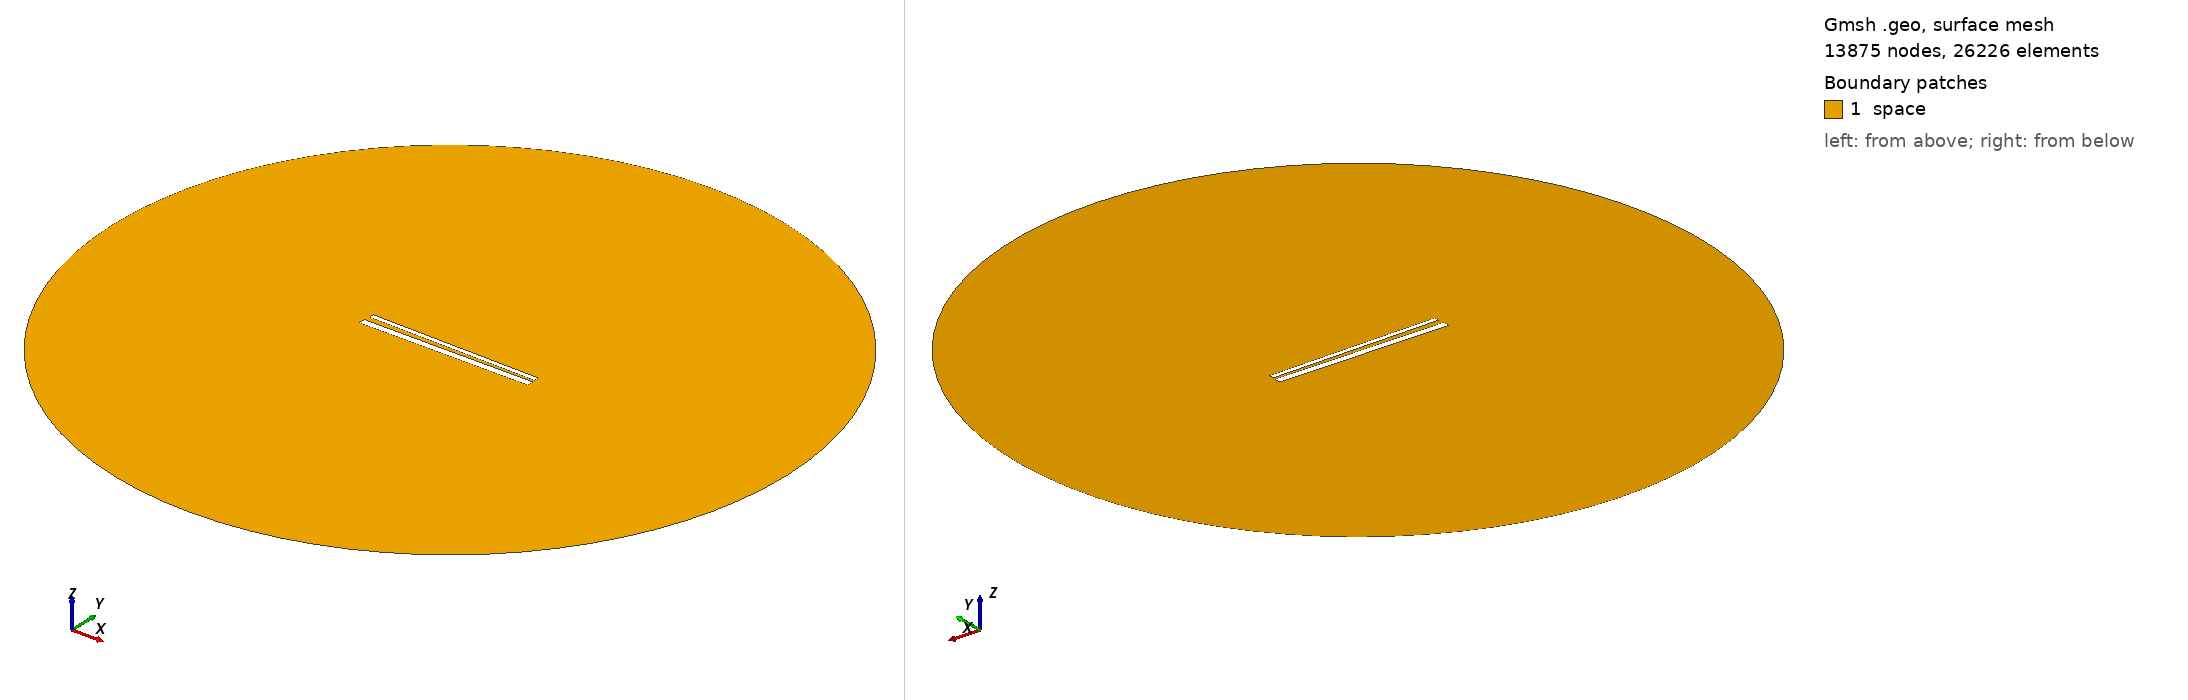

Gmsh geometry script, surface-meshed: 13875 nodes, 26226 surface elements. Boundary patches (legend numbers): 1 space. Left view from above one corner, right view from below the opposite corner. Legend entries are the model's physical surfaces. The drawing asked Gmsh for element sizes between 1% and 20% of the model's largest extent; the script's own settings can give other sizes.

=== 750.geo (drawn) ===
// Set the geometry kernel
SetFactory("OpenCASCADE");

//---------------------------------------
// Rectangles
//---------------------------------------

// Rectangle 1 (top)
Point(1) = {-49.51111111111111, 1.461111111111111, 0, 1.0};
Point(2) = {49.51111111111111, 1.461111111111111, 0, 1.0};
Point(3) = {49.51111111111111, 4.483333333333333, 0, 1.0};
Point(4) = {-49.51111111111111, 4.483333333333333, 0, 1.0};

Line(1) = {1, 2};
Line(2) = {2, 3};
Line(3) = {3, 4};
Line(4) = {4, 1};

Line Loop(1) = {1, 2, 3, 4};
Plane Surface(1) = {1};

Rotate { {0, 0, 1}, {0,  0.9722222222222222,  0}, -0.017 } {
  Surface{1};
}

// Rectangle 2 (bottom)
Point(5) = {-50,-0.9722222222222222, 0, 1.0};
Point(6) = { 50,-0.9722222222222222, 0, 1.0};
Point(7) = { 50,-4.972222222222222, 0, 1.0};
Point(8) = {-50,-4.972222222222222, 0, 1.0};

Line(5) = {5, 6};
Line(6) = {6, 7};
Line(7) = {7, 8};
Line(8) = {8, 5};

Line Loop(2) = {5, 6, 7, 8};
Plane Surface(2) = {2}; 


//---------------------------------------
// Circle
//---------------------------------------

// Define points
Point(9) = {0, 0, 0};        // Center
Point(10) = {200, 0, 0};     // Start point
Point(11) = {0, 200, 0};     // 90 degrees
Point(12) = {-200, 0, 0};    // 180 degrees
Point(13) = {0, -200, 0};    // 270 degrees

// Define circle arcs (each needs start, center, end)
Circle(9) = {10, 9, 11};
Circle(10) = {11, 9, 12};
Circle(11) = {12, 9, 13};
Circle(12) = {13, 9, 10};

// Define curve loop and surface if needed
Curve Loop(3) = {9, 10, 11, 12};
Surface(3) = {3};

// Subtract Rectangles from Circle
BooleanDifference{ Surface{3}; Delete; }{ Surface{1}; Surface{2}; Delete; }

//---------------------------------------
// Transfinite Lines and Surface
//---------------------------------------
r = 7;
Transfinite Line {1, 3} = 50*r Using Progression 1;
Transfinite Line {2, 4} = 2*r Using Progression 1;
Transfinite Line {5, 7} = 50*r Using Progression 1;
Transfinite Line {6, 8} = 2*r Using Progression 1;
Transfinite Line {9, 10, 11, 12} = 20 Using Progression 1;

//---------------------------------------
// Define Physical Groups
//---------------------------------------                

//--- Physical Curves
// Physical groups for boundaries
Physical Line("force_segment", 10) = {1};
Physical Line("upper_plate", 11) = {2, 3, 4};
Physical Line("lower_plate", 12) = {5, 6, 7, 8};
Physical Line("boundary", 20) = {9, 10, 11, 12};

//--- Physical Surfaces
Physical Surface("space", 30) = {3};

//---------------------------------------
// 6. Generate the Mesh
//---------------------------------------
Mesh 2;  // 2D mesh generation
